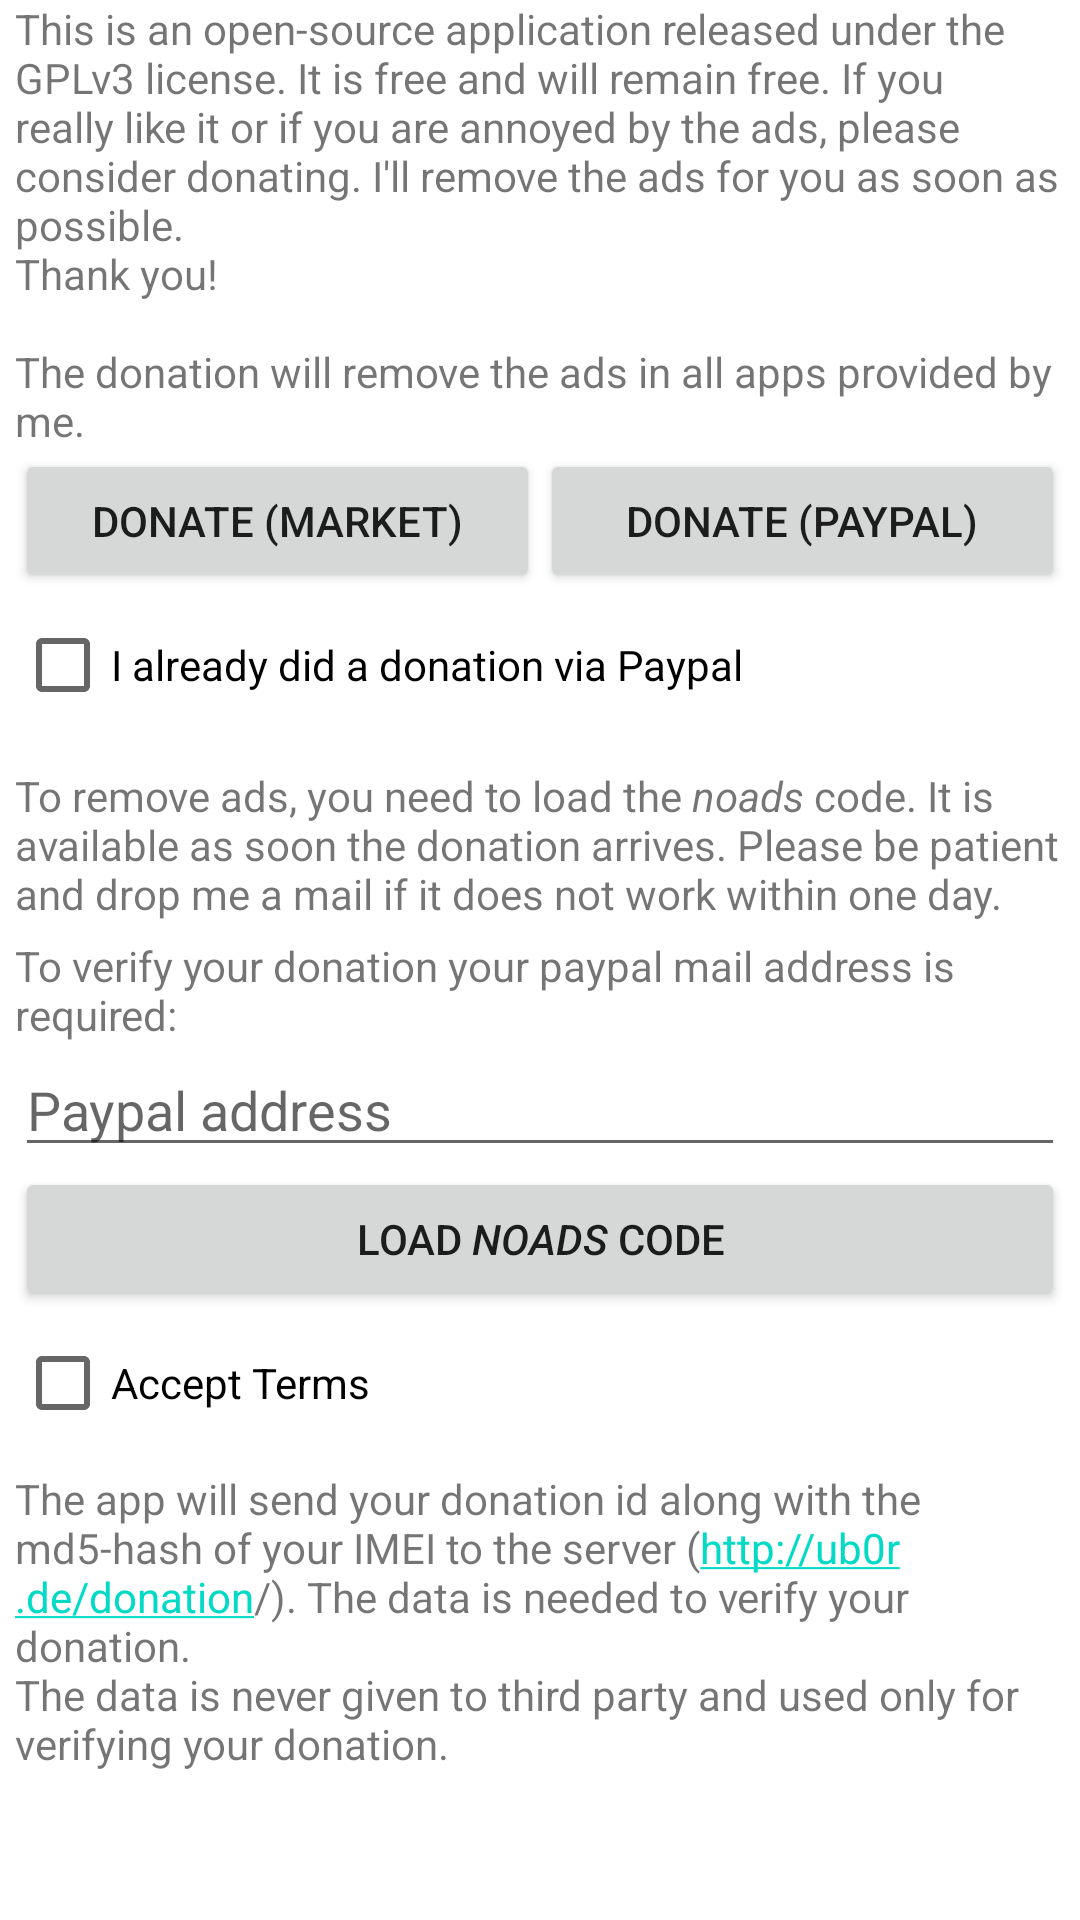

Produce the Android XML layout that renders to this screen, including the resource entries it uses.
<!-- AndroidManifest.xml: fallback theme Theme.MaterialComponents.DayNight.NoActionBar -->
<!-- res/layout/donation.xml -->
<?xml version="1.0" encoding="utf-8"?>
<ScrollView xmlns:android="http://schemas.android.com/apk/res/android"
    android:layout_width="fill_parent"
    android:layout_height="wrap_content" >

    <LinearLayout
        android:layout_width="fill_parent"
        android:layout_height="wrap_content"
        android:orientation="vertical"
        android:paddingLeft="5dip"
        android:paddingRight="5dip" >

        <TextView
            android:id="@+id/predonate"
            android:layout_width="fill_parent"
            android:layout_height="wrap_content"
            android:autoLink="email"
            android:text="@string/predonate" />

        <LinearLayout
            android:layout_width="fill_parent"
            android:layout_height="wrap_content"
            android:orientation="horizontal" >

            <Button
                android:id="@+id/donate_market"
                android:layout_width="fill_parent"
                android:layout_height="wrap_content"
                android:layout_weight="1"
                android:text="@string/donate_market_" />

            <Button
                android:id="@+id/donate_paypal"
                android:layout_width="fill_parent"
                android:layout_height="wrap_content"
                android:layout_weight="1"
                android:text="@string/donate_paypal_" />
        </LinearLayout>

        <CheckBox
            android:id="@+id/did_paypal_donation"
            android:layout_width="wrap_content"
            android:layout_height="wrap_content"
            android:text="@string/did_paypal_donation" />

        <LinearLayout
            android:id="@+id/layout_nonmarket"
            android:layout_width="fill_parent"
            android:layout_height="wrap_content"
            android:orientation="vertical" >

            <TextView
                android:layout_width="fill_parent"
                android:layout_height="wrap_content"
                android:autoLink="web"
                android:paddingTop="10dip"
                android:text="@string/postdonate" />

            <TextView
                android:layout_width="fill_parent"
                android:layout_height="wrap_content"
                android:autoLink="web"
                android:paddingTop="5dip"
                android:text="@string/donator_id_" />

            <EditText
                android:id="@+id/paypalid"
                android:layout_width="fill_parent"
                android:layout_height="wrap_content"
                android:hint="@string/donator_id_hint"
                android:singleLine="true" />

            <Button
                android:id="@+id/send"
                android:layout_width="fill_parent"
                android:layout_height="wrap_content"
                android:text="@string/load_hash_" />

            <CheckBox
                android:id="@+id/accept"
                android:layout_width="wrap_content"
                android:layout_height="wrap_content"
                android:text="@string/accept_" />

            <TextView
                android:layout_width="fill_parent"
                android:layout_height="wrap_content"
                android:autoLink="web"
                android:paddingTop="5dip"
                android:text="@string/terms" />
        </LinearLayout>
    </LinearLayout>

</ScrollView>
<!-- resources referenced by this layout -->
<resources>
  <string name="accept_">Accept Terms</string>
  <string name="did_paypal_donation">I already did a donation via Paypal</string>
  <string name="donate_market_">Donate (Market)</string>
  <string name="donate_paypal_">Donate (Paypal)</string>
  <string name="donator_id_">To verify your donation your paypal mail address is required:</string>
  <string name="donator_id_hint">Paypal address</string>
  <string name="load_hash_">Load <i>noads</i> code</string>
  <string name="postdonate">To remove ads, you need to load the <i>noads</i> code. It is available as soon the donation arrives. Please be patient and drop me a mail if it does not work within one day.</string>
  <string name="predonate">This is an open-source application released under the GPLv3 license. It is free and will remain free. If you really like it or if you are annoyed by the ads, please consider donating. I\'ll remove the ads for you as soon as possible.\nThank you!\n\nThe donation will remove the ads in all apps provided by me.</string>
  <string name="terms">The app will send your donation id along with the md5-hash of your IMEI to the server (http://ub0r.de/donation/). The data is needed to verify your donation.\nThe data is never given to third party and used only for verifying your donation.</string>
</resources>
